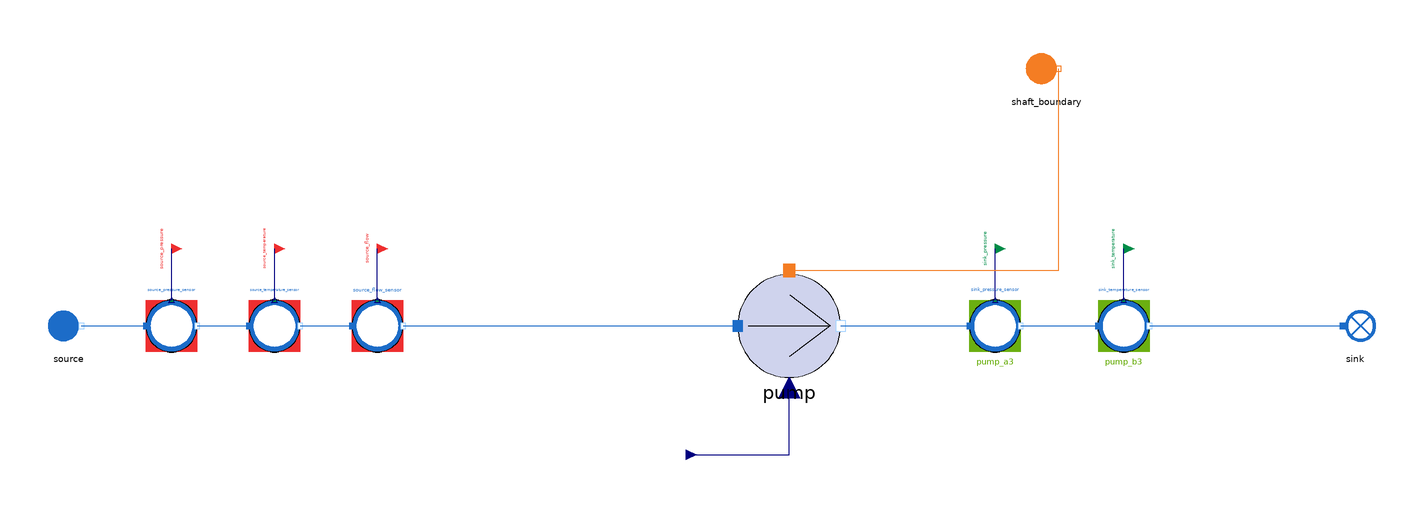

This picture is the connection diagram that the Modelica source below describes through its graphical annotations.

model Pump_reverse
  "MML4 isolated Pump reverse test"
  extends MetroscopeModelingLibrary.Utilities.Icons.Tests.WaterSteamTestIcon;
  MetroscopeModelingLibrary.WaterSteam.Machines.Pump pump(
    P_in_0=2000000,
    P_out_0=5500000,
    Q_0=100,
    T_in_0=423.15,
    T_out_0=424.15,
    h_in_0=630000,
    h_out_0=635000)
    annotation (Placement(transformation(extent={{-20,-20},{20,20}}, rotation=0, origin={0,0})));
  MetroscopeModelingLibrary.WaterSteam.BoundaryConditions.Source source(
    P_0=2000000,
    Q_0=100,
    T_0=423.15,
    h_0=630000)
    annotation (Placement(transformation(extent={{-10,-10},{10,10}}, rotation=0, origin={-280,0})));
  MetroscopeModelingLibrary.SensorsControl.WaterSteam.PressureSensor source_pressure_sensor(
    sensor_function="BC",
    causality="",
    show_causality=true,
    P_start=20,
    signal_unit="barA",
    display_unit="barA",
    P_0=2000000,
    Q_0=100,
    h_0=630000)
    annotation (Placement(transformation(extent={{-10,-10},{10,10}}, rotation=0, origin={-240,0})));
  MetroscopeModelingLibrary.Utilities.Interfaces.BoundaryCondition source_pressure
    annotation (Placement(transformation(extent={{-4,-4},{4,4}}, rotation=0, origin={-240,30}), iconTransformation(extent={{-140,220},{-100,260}})));
  MetroscopeModelingLibrary.SensorsControl.WaterSteam.TemperatureSensor source_temperature_sensor(
    sensor_function="BC",
    causality="",
    show_causality=true,
    T_start=150,
    signal_unit="degC",
    display_unit="degC",
    P_0=2000000,
    Q_0=100,
    h_0=630000,
    T_0=423.15)
    annotation (Placement(transformation(extent={{-10,-10},{10,10}}, rotation=0, origin={-200,0})));
  MetroscopeModelingLibrary.Utilities.Interfaces.BoundaryCondition source_temperature
    annotation (Placement(transformation(extent={{-4,-4},{4,4}}, rotation=0, origin={-200,30}), iconTransformation(extent={{-140,175},{-100,215}})));
  MetroscopeModelingLibrary.SensorsControl.WaterSteam.FlowSensor source_flow_sensor(
    sensor_function="BC",
    causality="",
    show_causality=true,
    Q_start=100,
    signal_unit="kg/s",
    display_unit="kg/s",
    P_0=2000000,
    Q_0=100,
    h_0=630000)
    annotation (Placement(transformation(extent={{-10,-10},{10,10}}, rotation=0, origin={-160,0})));
  MetroscopeModelingLibrary.Utilities.Interfaces.BoundaryCondition source_flow
    annotation (Placement(transformation(extent={{-4,-4},{4,4}}, rotation=0, origin={-160,30}), iconTransformation(extent={{-140,130},{-100,170}})));
  output Real pump_rm(start=0.85);
  output Real pump_VRotn(start=1400);
  output Real pump_a1(start=0);
  output Real pump_a2(start=0);
  output Real pump_b1(start=0);
  output Real pump_b2(start=0);
  output Real pump_rh_min(start=0.2);
  MetroscopeModelingLibrary.Utilities.Interfaces.GenericReal pump_VRot(
    start=1400)
    annotation (Placement(transformation(extent={{-4,-4},{4,4}}, rotation=0, origin={-40,-50})));
  output Real pump_a3(start=400);
  output Real pump_b3(start=0.8);
  MetroscopeModelingLibrary.SensorsControl.WaterSteam.PressureSensor sink_pressure_sensor(
    sensor_function="Calibration",
    causality="pump_a3",
    show_causality=true,
    P_start=55,
    signal_unit="barA",
    display_unit="barA",
    P_0=5500000,
    Q_0=100,
    h_0=635460)
    annotation (Placement(transformation(extent={{-10,-10},{10,10}}, rotation=0, origin={80,0})));
  MetroscopeModelingLibrary.Utilities.Interfaces.CalibrationInput sink_pressure
    annotation (Placement(transformation(extent={{-4,-4},{4,4}}, rotation=0, origin={80,30}), iconTransformation(extent={{-140,85},{-100,125}})));
  MetroscopeModelingLibrary.SensorsControl.WaterSteam.TemperatureSensor sink_temperature_sensor(
    sensor_function="Calibration",
    causality="pump_b3",
    show_causality=true,
    T_start=151.3,
    signal_unit="degC",
    display_unit="degC",
    P_0=5500000,
    Q_0=100,
    h_0=635460,
    T_0=424.45)
    annotation (Placement(transformation(extent={{-10,-10},{10,10}}, rotation=0, origin={130,0})));
  MetroscopeModelingLibrary.Utilities.Interfaces.CalibrationInput sink_temperature
    annotation (Placement(transformation(extent={{-4,-4},{4,4}}, rotation=0, origin={130,30}), iconTransformation(extent={{-140,40},{-100,80}})));
  MetroscopeModelingLibrary.WaterSteam.BoundaryConditions.Sink sink
    annotation (Placement(transformation(extent={{-10,-10},{10,10}}, rotation=0, origin={220,0})));
  MetroscopeModelingLibrary.Power.BoundaryConditions.Source shaft_boundary
    annotation (Placement(transformation(extent={{-10,-10},{10,10}}, rotation=0, origin={100,100})));
equation
  pump.rm = pump_rm;
  pump_rm = 0.85;
  pump.VRotn = pump_VRotn;
  pump_VRotn = 1400;
  pump.a1 = pump_a1;
  pump_a1 = 0;
  pump.a2 = pump_a2;
  pump_a2 = 0;
  pump.b1 = pump_b1;
  pump_b1 = 0;
  pump.b2 = pump_b2;
  pump_b2 = 0;
  pump.rh_min = pump_rh_min;
  pump_rh_min = 0.2;
  pump_VRot = 1400;
  pump.a3 = pump_a3;
  pump.b3 = pump_b3;
  connect(source_pressure_sensor.P_sensor, source_pressure)
    annotation (Line(points={{-240,10},{-240,30}}, color={0,0,127}));
  connect(source.C_out, source_pressure_sensor.C_in)
    annotation (Line(points={{-275,0},{-250,0}}, color={28,108,200}));
  connect(source_temperature_sensor.T_sensor, source_temperature)
    annotation (Line(points={{-200,10},{-200,30}}, color={0,0,127}));
  connect(source_pressure_sensor.C_out, source_temperature_sensor.C_in)
    annotation (Line(points={{-230,0},{-210,0}}, color={28,108,200}));
  connect(source_flow_sensor.Q_sensor, source_flow)
    annotation (Line(points={{-160,10},{-160,30}}, color={0,0,127}));
  connect(source_temperature_sensor.C_out, source_flow_sensor.C_in)
    annotation (Line(points={{-190,0},{-170,0}}, color={28,108,200}));
  connect(source_flow_sensor.C_out, pump.C_in)
    annotation (Line(points={{-150,0},{-20,0}}, color={28,108,200}));
  connect(pump_VRot, pump.VRot)
    annotation (Line(points={{-40,-50},{0,-50},{0,-24}}, color={0,0,127}));
  connect(sink_pressure_sensor.P_sensor, sink_pressure)
    annotation (Line(points={{80,10},{80,30}}, color={0,0,127}));
  connect(pump.C_out, sink_pressure_sensor.C_in)
    annotation (Line(points={{20,0},{70,0}}, color={28,108,200}));
  connect(sink_temperature_sensor.T_sensor, sink_temperature)
    annotation (Line(points={{130,10},{130,30}}, color={0,0,127}));
  connect(sink_pressure_sensor.C_out, sink_temperature_sensor.C_in)
    annotation (Line(points={{90,0},{120,0}}, color={28,108,200}));
  connect(sink_temperature_sensor.C_out, sink.C_in)
    annotation (Line(points={{140,0},{215,0}}, color={28,108,200}));
  connect(pump.C_power, shaft_boundary.C_out)
    annotation (Line(points={{0,21.6},{104.8,21.6},{104.8,100}}, color={244,125,35}));
  annotation (experiment(StopTime=1,Tolerance=1e-6), Diagram(coordinateSystem(preserveAspectRatio=false,extent={{-360,-300},{400,300}})), Documentation(info="<html><p>Approved MML4 sensor/interface structure: AirCompressor and Metroscopia CCGT/NPP. Illustrative initialization point, not plant calibration. Constant supported faults only. No correction or retry after first Dymola attempt.</p><p>Scalar API (no graphical component port): rm; Scalar API (no graphical component port): VRotn; Scalar API (no graphical component port): a1; Scalar API (no graphical component port): a2; Scalar API (no graphical component port): b1; Scalar API (no graphical component port): b2; Scalar API (no graphical component port): rh_min; Scalar API (no graphical component port): a3; Scalar API (no graphical component port): b3</p></html>"));
end Pump_reverse;